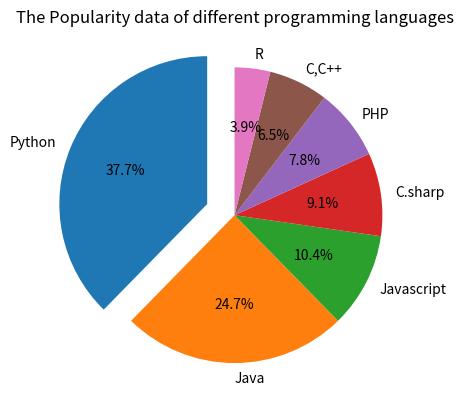

Generate this figure with matplotlib:
# Create a Pie Chart using Python Program for the popularity data of different programming languages and displayed it as a pie chart using 
# the Matplotlib Python library. For Python- 29, Java – 19, Javascript – 8, C.sharp - 7, PHP – 6, C,C++ - 5, R – 3.
# Create an exploded view of python and show the % of each programming language in Pie Chart.

import matplotlib.pyplot as pil 
import numpy as np

x = np.array([29,19,8,7,6,5,3])

mylabel = ["Python","Java","Javascript","C.sharp","PHP","C,C++","R"]

myexplor = [0.2,0,0,0,0,0,0]

pil.title("The Popularity data of different programming languages")

pil.pie(x,labels=mylabel,explode=myexplor,startangle=90,autopct='%1.1f%%')

pil.show()